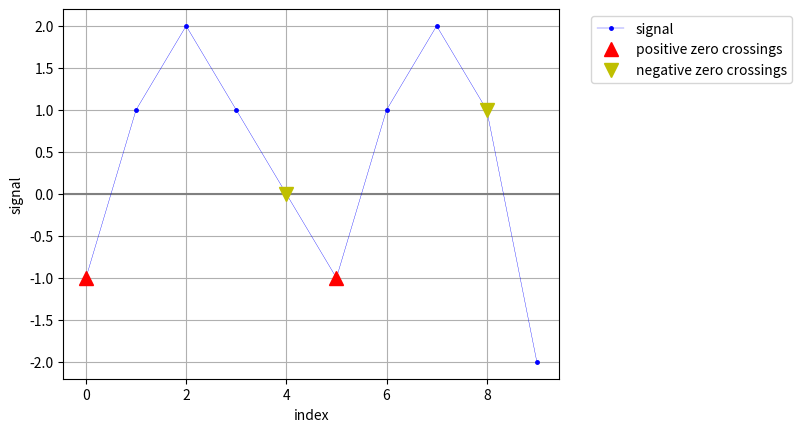
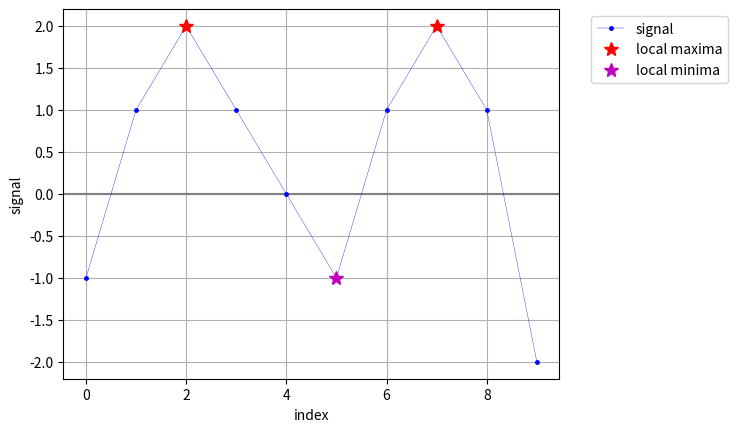
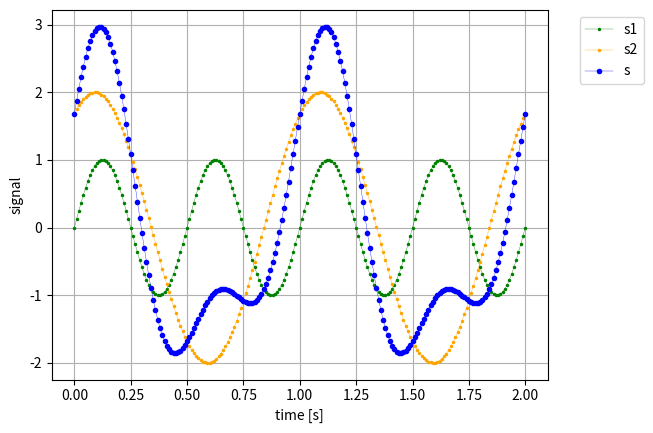
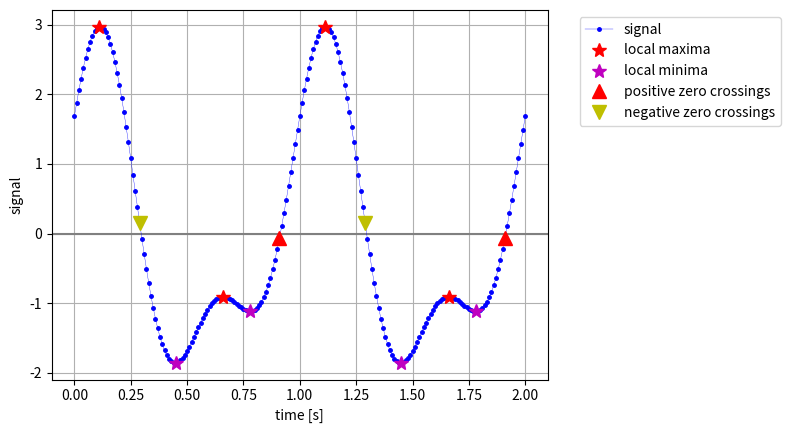

Source code (Python) for these figures, in order:
import numpy as np
import matplotlib.pyplot as plt
from scipy.signal import butter, filtfilt
# %matplotlib widget   

index = np.arange(10)
signal = np.array([-1, 1, 2, 1, 0, -1, 1, 2, 1, -2])
print("  index = ", index.tolist())
print(" signal = ", signal.tolist())

def find_zero_crossings_no_zeros(signs: np.ndarray):
    """Find positive and negative zero crossings in a sign array WITHOUT zeros.

    Parameters
    ----------
    signs : np.ndarray of int, shape (n,)
        Sign of each sample, containing only -1 and +1 (no 0). Use
        :func:`propagate_signs_over_zeros` first if the array may contain 0.

    Returns
    -------
    i_cross_pos : np.ndarray of int
        Indices ``i`` such that ``signs[i] == -1`` and ``signs[i + 1] == +1``
        (the signal goes from negative to positive between ``i`` and ``i + 1``).
    i_cross_neg : np.ndarray of int
        Indices ``i`` such that ``signs[i] == +1`` and ``signs[i + 1] == -1``.
    """
    # diff[i] = signs[i+1] - signs[i] is +2 on a -1 -> +1 change,
    # -2 on a +1 -> -1 change, and 0 when the sign stays the same.
    diff = np.diff(signs)
    # np.where(...) returns a tuple (one array per dimension): take [0] for 1D
    i_cross_pos = np.where(diff > 0)[0]
    i_cross_neg = np.where(diff < 0)[0]
    return i_cross_pos, i_cross_neg

def propagate_signs_over_zeros(signs: np.ndarray):
    """Replace every 0 of a sign array by the nearest meaningful non-zero sign.

    * a 0 takes the sign of the closest non-zero sample **before** it
      (forward fill);
    * leading zeros (no non-zero sample before them) take the sign of the
      first non-zero sample (backward fill);
    * an array made only of zeros is returned unchanged.

    Parameters
    ----------
    signs : np.ndarray of int, shape (n,)
        Array of -1, 0, +1 (typically ``np.sign(s)``). It is not modified.

    Returns
    -------
    signs_no_zeros : np.ndarray of int, shape (n,)
        Copy of ``signs`` where zeros have been replaced as described above.

    Example
    -------
    >>> propagate_signs_over_zeros(np.array([0, 0, 1, 0, -1, 0]))
    array([ 1,  1,  1,  1, -1, -1])
    """
    signs_no_zeros = signs.copy()  # work on a copy: never modify the input

    # Forward fill: each zero gets the sign of the previous non-zero
    mask = signs_no_zeros != 0  # True where the sample has a sign of its own
    # For each position, keep its own index if it is non-zero, else 0.
    # e.g. signs = [ 1, 0, 0,-1, 0] -> idx = [0, 0, 0, 3, 0]
    idx = np.where(mask, np.arange(len(signs_no_zeros)), 0)
    # Running maximum: each position now holds the index of the LAST non-zero
    # sample at or before it.  idx = [0, 0, 0, 3, 3]
    idx = np.maximum.accumulate(idx)
    # Fancy indexing: copy the sign found at that index. -> [1, 1, 1, -1, -1]
    signs_no_zeros = signs_no_zeros[idx]

    # Backward fill of leading zeros
    # If the array starts with zeros, step 1 pointed them to index 0, which is
    # itself 0, so they are still 0. Give them the sign of the first non-zero.
    if signs_no_zeros[0] == 0:
        i_first_nonzero = np.where(signs != 0)[0]
        if len(i_first_nonzero) > 0:  # otherwise the array is all zeros
            signs_no_zeros[: i_first_nonzero[0]] = signs[i_first_nonzero[0]]

    return signs_no_zeros

def find_zero_crossings(s: np.ndarray):
    """Find the positive and negative zero crossings of a 1D signal.

    Parameters
    ----------
    s : array_like, shape (n,)
        The signal (list or numpy array, int or float).

    Returns
    -------
    i_cross_pos : np.ndarray of int
        Indices ``i`` where the signal goes from negative to positive between
        ``i`` and ``i + 1`` (rising edge, positive slope).
    i_cross_neg : np.ndarray of int
        Indices ``i`` where the signal goes from positive to negative between
        ``i`` and ``i + 1`` (falling edge, negative slope).

    Raises
    ------
    ValueError
        If ``s`` is not one-dimensional.

    Notes
    -----
    Samples equal to 0 are handled by :func:`propagate_signs_over_zeros`
    (see the module docstring for the exact definition).
    """
    # Input validation
    s = np.asarray(s)  # accept lists / tuples as well as arrays
    if s.ndim != 1:
        raise ValueError("Input must be a 1D array")
    if s.size < 2:  # a crossing needs at least two samples
        return np.array([], dtype=int), np.array([], dtype=int)

    # Keep only the sign of each sample: -1, 0 or +1 
    signs = np.sign(s).astype(int)

    # Remove zeros only if there are some (saves work otherwise) 
    if np.any(signs == 0):
        signs_no_zeros = propagate_signs_over_zeros(signs)
    else:
        signs_no_zeros = signs

    # A crossing is now simply a change of sign between neighbours 
    return find_zero_crossings_no_zeros(signs_no_zeros)

def plot_signal(i: np.ndarray, s: np.ndarray, color: str = "blue",
                label: str = "signal", xlabel: str = "index",
                ylabel: str = "signal"):
    """Plot a signal as dots joined by a thin line, with a horizontal zero line.

    Parameters
    ----------
    i : np.ndarray, shape (n,)
        x values (sample indices or time vector).
    s : np.ndarray, shape (n,)
        Signal values.
    color : str
        Matplotlib color of the signal.
    label : str
        Legend label.
    xlabel, ylabel : str
        Axis labels.

    Returns
    -------
    None. Draws on the current axes, does not show the figure.
    """
    plt.axhline(y=0, color="gray", linestyle="-")
    plt.plot(i, s, ".-", markersize=5, linewidth=0.25, color=color, label=label)
    plt.ylabel(ylabel)
    plt.xlabel(xlabel)

def plot_remarkable_points(t: np.ndarray, s: np.ndarray, format: str, label: str):
    """Plot a set of remarkable points with big markers.

    Parameters
    ----------
    t : np.ndarray
        x values of the points only (e.g. ``time[i_points]``).
    s : np.ndarray
        y values of the points only (e.g. ``signal[i_points]``).
    format : str
        Matplotlib format string, e.g. ``"^r"`` (red up-triangles).
    label : str
        Legend label.

    Returns
    -------
    None. Draws on the current axes, does not show the figure.
    """
    plt.plot(t, s, format, markersize=10, label=label)

def plot_positive_zero_crossings(i: np.ndarray, s: np.ndarray):
    """Find and plot the positive zero crossings of ``s`` (red up-triangles).

    Parameters
    ----------
    i : np.ndarray, shape (n,)   x values (indices or time).
    s : np.ndarray, shape (n,)   signal.
    """
    i_pos, _ = find_zero_crossings(s)
    plot_remarkable_points(i[i_pos], s[i_pos], "^r", "positive zero crossings")

def plot_negative_zero_crossings(i: np.ndarray, s: np.ndarray):
    """Find and plot the negative zero crossings of ``s`` (yellow down-triangles).

    Parameters
    ----------
    i : np.ndarray, shape (n,)   x values (indices or time).
    s : np.ndarray, shape (n,)   signal.
    """
    _, i_neg = find_zero_crossings(s)
    plot_remarkable_points(i[i_neg], s[i_neg], "vy", "negative zero crossings")

def plot_zero_crossings(i: np.ndarray, s: np.ndarray):
    """Find and plot both positive and negative zero crossings of ``s``."""
    plot_positive_zero_crossings(i, s)
    plot_negative_zero_crossings(i, s)

def finalize_plot():
    """Add the legend (outside, on the right) and the grid, then show.

    NOTE: a legend outside the axes does not work well with
    ``%matplotlib widget``.
    """
    plt.legend(bbox_to_anchor=(1.05, 1), loc="upper left")
    plt.grid(True)
    plt.show()

def display_signal_and_crossings(i: np.ndarray, s: np.ndarray):
    """Show a new figure with the signal and its zero crossings.

    Parameters
    ----------
    i : np.ndarray, shape (n,)   x values (indices or time).
    s : np.ndarray, shape (n,)   signal.
    """
    plt.figure()
    plot_signal(i, s)
    plot_zero_crossings(i, s)
    finalize_plot()

display_signal_and_crossings(index, signal)
i_cross_pos, i_cross_neg = find_zero_crossings(signal)
print("positive zero crossings:", i_cross_pos, "  negative zero crossings:", i_cross_neg)


# helper used by the tests
def check(s, expected_pos, expected_neg):
    """Helper: compare the output of find_zero_crossings with the expectation."""
    i_pos, i_neg = find_zero_crossings(s)
    assert np.array_equal(i_pos, np.array(expected_pos, dtype=int)), (s, i_pos)
    assert np.array_equal(i_neg, np.array(expected_neg, dtype=int)), (s, i_neg)


# The 6 cases given in the assignment
def test_given_cases():
    check([-1, 1, -1, 1, -1], [0, 2], [1, 3])     # alternating, no zeros
    check([-1, 0, 0, 1, 0, -1], [2], [4])         # zeros inside crossings
    check([0, 0, 0, 1, 0, 0], [], [])             # only touches zero
    check([0, 0, 1, 0, -1, 0], [], [3])           # leading and trailing zeros
    check([0, 1, 0, 0, -1, 0], [], [3])
    check([1, 0, 0, -1, 0, 0], [], [2])

# Cases added by the group
def test_reference_signal():
    """The reference signal of the assignment (section 2)."""
    check([-1, 1, 2, 1, 0, -1, 1, 2, 1, -2], [0, 5], [4, 8])

def test_no_crossing_constant_sign():
    check([1, 2, 3, 2, 1], [], [])                # always positive
    check([-1, -2, -3], [], [])                   # always negative

def test_touch_zero_without_crossing():
    check([1, 0, 1], [], [])                      # touches from above
    check([-1, 0, 0, -1], [], [])                 # touches from below

def test_all_zeros():
    check([0, 0, 0, 0], [], [])

def test_degenerate_lengths():
    check([], [], [])                             # empty signal
    check([5], [], [])                            # single sample
    check([0], [], [])
    check([-1, 1], [0], [])                       # shortest possible crossing

def test_crossing_at_the_borders():
    check([1, -1, -1, -1], [], [0])               # first pair
    check([-1, -1, -1, 1], [2], [])               # last pair

def test_float_signal_and_list_input():
    check([-0.5, 0.25, -1e-12, 3.0], [0, 2], [1])  # floats, tiny values
    check((-1, 1), [0], [])                        # tuple input accepted

def test_sine_wave():
    """Sampled 1 Hz sine over 2 s: two crossings of each kind, 1 period apart."""
    t = np.arange(0, 2, 0.01)
    s = np.sin(2 * np.pi * t + 0.1)                # phase avoids exact zeros
    i_pos, i_neg = find_zero_crossings(s)
    assert len(i_pos) == 2 and len(i_neg) == 2
    assert np.array_equal(np.diff(i_pos), [100])
    assert np.all(s[i_pos] < 0) and np.all(s[i_pos + 1] >= 0)

def test_rejects_2d_input():
    try:
        find_zero_crossings(np.zeros((2, 3)))
    except ValueError:
        return
    raise AssertionError("ValueError not raised for a 2D input")

def test_input_not_modified():
    s = np.array([0, 1, 0, -1])
    signs = np.sign(s)
    propagate_signs_over_zeros(signs)
    assert np.array_equal(signs, [0, 1, 0, -1])

def test_propagate_signs_over_zeros():
    assert np.array_equal(propagate_signs_over_zeros(np.array([0, 0, 1, 0, -1, 0])),
                          [1, 1, 1, 1, -1, -1])
    assert np.array_equal(propagate_signs_over_zeros(np.array([-1, 0, 0, 1])),
                          [-1, -1, -1, 1])
    assert np.array_equal(propagate_signs_over_zeros(np.array([0, 0])), [0, 0])

def test_find_zero_crossings_no_zeros():
    i_pos, i_neg = find_zero_crossings_no_zeros(np.array([1, -1, -1, 1]))
    assert np.array_equal(i_pos, [2]) and np.array_equal(i_neg, [0])

def run_tests(tests):
    """Run a list of test functions; stop with the AssertionError if one fails."""
    for test in tests:
        test()
    print(f"All {len(tests)} tests passed.")


run_tests([test_given_cases, test_reference_signal, test_no_crossing_constant_sign,
           test_touch_zero_without_crossing, test_all_zeros, test_degenerate_lengths,
           test_crossing_at_the_borders, test_float_signal_and_list_input, test_sine_wave,
           test_rejects_2d_input, test_input_not_modified, test_propagate_signs_over_zeros,
           test_find_zero_crossings_no_zeros])

def find_local_extrema(s: np.ndarray):
    """Find the local maxima and minima of a 1D signal.

    Parameters
    ----------
    s : array_like, shape (n,)
        The signal.

    Returns
    -------
    i_local_max : np.ndarray of int
        Indices of the local maxima (``s[i_local_max]`` are the maximum values).
    i_local_min : np.ndarray of int
        Indices of the local minima.

    Notes
    -----
    The first and last samples are never reported (their slope on one side
    is unknown).
    """
    s = np.asarray(s)
    derivative = np.diff(s)  # approximate first derivative (one sample shorter)
    i_d_pos, i_d_neg = find_zero_crossings(derivative)
    # +1 : crossing between d[k] and d[k+1] <=> extremum on sample k+1 of s
    i_local_max = i_d_neg + 1
    i_local_min = i_d_pos + 1
    return i_local_max, i_local_min

def find_local_maxima(s: np.ndarray):
    """Return the indices of the local maxima of ``s``."""
    return find_local_extrema(s)[0]

def find_local_minima(s: np.ndarray):
    """Return the indices of the local minima of ``s``."""
    return find_local_extrema(s)[1]

def plot_local_maxima(i: np.ndarray, s: np.ndarray, format: str = "*r",
                      label: str = "local maxima"):
    """Find and plot the local maxima of ``s`` (red stars by default)."""
    i_max = find_local_maxima(s)
    plot_remarkable_points(i[i_max], s[i_max], format, label)

def plot_local_minima(i: np.ndarray, s: np.ndarray, format: str = "*m",
                      label: str = "local minima"):
    """Find and plot the local minima of ``s`` (magenta stars by default)."""
    i_min = find_local_minima(s)
    plot_remarkable_points(i[i_min], s[i_min], format, label)

def plot_local_extrema(i: np.ndarray, s: np.ndarray):
    """Find and plot both local maxima and minima of ``s``."""
    plot_local_maxima(i, s)
    plot_local_minima(i, s)

def display_signal_and_extrema(i: np.ndarray, s: np.ndarray):
    """Show a new figure with the signal and its local maxima / minima."""
    plt.figure()
    plot_signal(i, s)
    plot_local_extrema(i, s)
    finalize_plot()

i_local_max, i_local_min = find_local_extrema(signal)
print("local maxima:", i_local_max, "  local minima:", i_local_min)
display_signal_and_extrema(index, signal)

def test_reference_signal_extrema():
    i_max, i_min = find_local_extrema([-1, 1, 2, 1, 0, -1, 1, 2, 1, -2])
    assert np.array_equal(i_max, [2, 7])
    assert np.array_equal(i_min, [5])

def test_monotonic_has_no_extrema():
    i_max, i_min = find_local_extrema([1, 2, 3, 4])
    assert i_max.size == 0 and i_min.size == 0

def test_plateau_gives_one_extremum():
    i_max, i_min = find_local_extrema([0, 1, 1, 0, -1, -1, 0])
    assert np.array_equal(i_max, [2])   # last sample of the top plateau
    assert np.array_equal(i_min, [5])


run_tests([test_reference_signal_extrema, test_monotonic_has_no_extrema, test_plateau_gives_one_extremum])

def create_time_vector(duration: float = 2.0, fs: float = 100.0):
    """Return a time vector from 0 to ``duration`` (both included) at ``fs`` Hz.

    Example: duration=2, fs=100 -> 201 samples 0.00, 0.01, ..., 2.00.
    """
    n_samples = int(round(duration * fs)) + 1
    return np.arange(n_samples) / fs  # exact multiples of 1/fs, no float drift

def create_sine(t: np.ndarray, frequency: float, amplitude: float = 1.0,
                phase: float = 0.0):
    """Return ``amplitude * sin(2*pi*frequency*t + phase)`` (phase in radians)."""
    return amplitude * np.sin(2 * np.pi * frequency * t + phase)

def create_known_signal(t: np.ndarray):
    """Return the homework signal and its two components.

    s1 = sin(2*pi*2*t)            (2 Hz, amplitude 1)
    s2 = 2 * sin(2*pi*1*t + 1)    (1 Hz, amplitude 2, phase 1 rad)
    s  = s1 + s2

    Returns
    -------
    s, s1, s2 : np.ndarray, same shape as ``t``
    """
    s1 = create_sine(t, frequency=2.0, amplitude=1.0)
    s2 = create_sine(t, frequency=1.0, amplitude=2.0, phase=1.0)
    return s1 + s2, s1, s2

def display_signal_components(t, s, s1, s2):
    """Show s1 (green), s2 (orange) and s (blue) on the same figure."""
    plt.figure()
    plt.plot(t, s1, ".-", color="green", markersize=3, linewidth=0.25, label="s1")
    plt.plot(t, s2, ".-", color="orange", markersize=3, linewidth=0.25, label="s2")
    plt.plot(t, s, ".-", color="blue", markersize=6, linewidth=0.25, label="s")
    plt.xlabel("time [s]")
    plt.ylabel("signal")
    finalize_plot()


fs = 100.0                                     # sampling frequency (Hz)
t = create_time_vector(duration=2.0, fs=fs)    # 0.00, 0.01, ..., 2.00
s, s1, s2 = create_known_signal(t)
display_signal_components(t, s, s1, s2)

def plot_all_remarkable_points(t, s):
    """Plot local maxima, local minima and zero crossings of ``s``."""
    plot_local_extrema(t, s)
    plot_zero_crossings(t, s)

def display_signal_and_remarkable_points(t, s, xlabel="time [s]"):
    """Show a new figure with the signal and all its remarkable points."""
    plt.figure()
    plot_signal(t, s, xlabel=xlabel)
    plot_all_remarkable_points(t, s)
    finalize_plot()

display_signal_and_remarkable_points(t, s)

def compute_frequency_from_zero_crossings(t: np.ndarray, s: np.ndarray):
    """Estimate the period and frequency of ``s`` from same-slope zero crossings.

    Two successive crossings with the same slope (two positive, or two
    negative) are one period apart.

    Parameters
    ----------
    t : np.ndarray, shape (n,)   time vector (uniform sampling), in s.
    s : np.ndarray, shape (n,)   signal.

    Returns
    -------
    dict with keys (NaN when fewer than 2 crossings of a kind are found):
        "delta_zero_crossing_pos (samples)" : spacing of positive crossings
        "delta_zero_crossing_neg (samples)" : spacing of negative crossings
        "signal_period_pos (s)"  : mean period from positive crossings
        "signal_period_neg (s)"  : mean period from negative crossings
        "signal_period (s)"      : mean of the two periods above
        "signal_frequency (Hz)"  : 1 / signal_period
    """
    dt = t[1] - t[0]  # sampling period
    i_pos, i_neg = find_zero_crossings(s)
    delta_pos = np.diff(i_pos)  # distance (in samples) between same-slope crossings
    delta_neg = np.diff(i_neg)
    period_pos = np.mean(delta_pos) * dt if delta_pos.size else np.nan
    period_neg = np.mean(delta_neg) * dt if delta_neg.size else np.nan
    period = np.nanmean([period_pos, period_neg])
    return {
        "delta_zero_crossing_pos (samples)": delta_pos,
        "delta_zero_crossing_neg (samples)": delta_neg,
        "signal_period_pos (s)": float(period_pos),
        "signal_period_neg (s)": float(period_neg),
        "signal_period (s)": float(period),
        "signal_frequency (Hz)": float(1 / period),
    }

def print_frequency_info(info: dict, title=None):
    """Pretty-print the dictionary returned by
    :func:`compute_frequency_from_zero_crossings`, keys right-aligned."""
    if title:
        print(title)
    for key, value in info.items():
        print(f"  {key:>33} : {value}")

info_clean = compute_frequency_from_zero_crossings(t, s)
print_frequency_info(info_clean)
